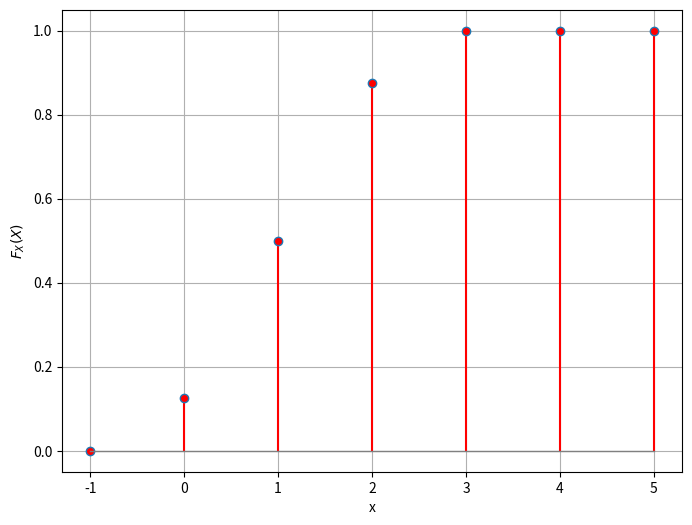

The matplotlib source for this figure: (Note: this script raises an exception after producing the figure.)
import numpy as np
import matplotlib.pyplot as plt

def cdf(x):
    if x < 0:
        return 0
    elif 0 <= x < 1:
        return 1/8
    elif 1 <= x < 2:
        return 1/2
    elif 2 <= x < 3:
        return 7/8
    else:
        return 1
x_values = np.array([-1,0,1,2,3,4,5])
y_values = np.array([cdf(np.floor(x)) for x in x_values])
plt.figure(figsize=(8, 6))
markerline, stemlines, baseline = plt.stem(x_values, y_values)
plt.setp(markerline, 'markerfacecolor', 'red')
plt.setp(stemlines, 'color', 'red')
plt.setp(baseline, 'color', 'gray', 'linewidth', 1)

plt.xlabel('x')
plt.ylabel('$F_X(X)$')
plt.grid(True)
plt.savefig("../figs/cdf.png")
